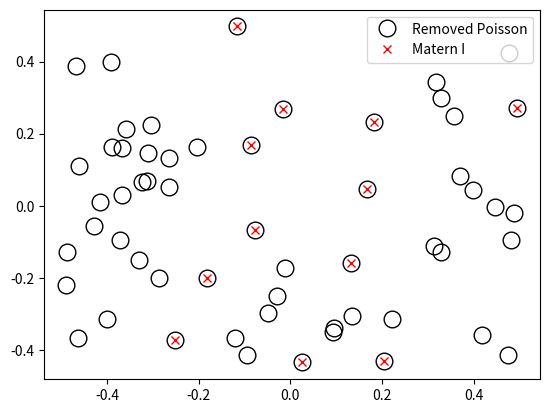

Python code for this plot:
# Simulate Matern hard-core point processes (Type I/II) on a rectangle.
# Author: H. Paul Keeler, 2019.
# [redacted]
# Repository: github.com/hpaulkeeler/posts
# For more details, see the post:
# hpaulkeeler.com/simulating-matern-hard-core-point-processes/

import numpy as np;  # NumPy package for arrays, random number generation, etc
import matplotlib.pyplot as plt  # For plotting

plt.close('all');  # close all figures

numbSim=10**3; #number of simulations

# Simulation window parameters
xMin = -.5;
xMax = .5;
yMin = -.5;
yMax = .5;

#Parameters for the parent and daughter point processes
lambdaPoisson=50;#density of underlying Poisson point process
radiusCore=0.1;#radius of hard core

#Extended simulation windows parameters
rExt=radiusCore; #extension parameter -- use core radius
xMinExt=xMin-rExt;
xMaxExt=xMax+rExt;
yMinExt=yMin-rExt;
yMaxExt=yMax+rExt;
#rectangle dimensions
xDeltaExt=xMaxExt-xMinExt;
yDeltaExt=yMaxExt-yMinExt;
areaTotalExt=xDeltaExt*yDeltaExt; #area of extended rectangle

###START Simulations START####
#initialize arrays for collecting statistics
numbPointsAll=np.zeros(numbSim); #number of Poisson points
numbPointsAll_I=np.zeros(numbSim); #number of Matern I points
numbPointsAll_II=np.zeros(numbSim); #number of Matern II points
#loop through for each simulation
for ss in range(numbSim):
    
    #Simulate Poisson point process for the parents
    numbPointsExt= np.random.poisson(areaTotalExt*lambdaPoisson);#Poisson number
    #x and y coordinates of Poisson points for the parent
    xxPoissonExt=xMinExt+xDeltaExt*np.random.rand(numbPointsExt);
    yyPoissonExt=yMinExt+yDeltaExt*np.random.rand(numbPointsExt);
    
    #thin points if outside the simulation window
    booleWindow=((xxPoissonExt>=xMin)&(xxPoissonExt<=xMax)&(yyPoissonExt>=yMin)&(yyPoissonExt<=yMax));
    indexWindow=np.arange(numbPointsExt)[booleWindow];
    #retain points inside simulation window
    xxPoisson=xxPoissonExt[booleWindow];
    yyPoisson=yyPoissonExt[booleWindow];
    
    numbPoints=len(xxPoisson); #number of Poisson points in window
    #create random marks for ages
    markAge=np.random.rand(numbPointsExt);
    
    ###START Removing/thinning points START###
    booleRemoveI=np.zeros(numbPoints, dtype=bool);#Index for removing points -- Matern I
    booleKeepII=np.zeros(numbPoints,dtype=bool);#Index for keeping points -- Matern II
    for ii in range(numbPoints):
        distTemp=np.hypot(xxPoisson[ii]-xxPoissonExt,yyPoisson[ii]-yyPoissonExt);  #distances to other points        
        booleInDisk=(distTemp<radiusCore)&(distTemp>0); #check if inside disk
        
        #Matern I
        booleRemoveI[ii]=any(booleInDisk);
        
        #Matern II
        #keep the younger points
        if len(markAge[booleInDisk])==0:
            booleKeepII[ii]=True;
            #Note: if markAge(booleInDisk) is empty, keepBooleII[ii]=True.
        else:
            booleKeepII[ii]=all(markAge[indexWindow[ii]]<markAge[booleInDisk]);
            
            
    ###END Removing/thinning points END###
    
    #Remove/keep points to generate Matern hard-core processes
    #Matérn I
    booleKeepI=~(booleRemoveI);
    xxMaternI=xxPoisson[booleKeepI];
    yyMaternI=yyPoisson[booleKeepI];
    
    #Matérn II
    xxMaternII=xxPoisson[booleKeepII];
    yyMaternII=yyPoisson[booleKeepII];
    
    #Update statistics
    numbPointsAll[ss]=numbPoints;
    numbPointsAll_I[ss]=len(xxMaternI);
    numbPointsAll_II[ss]=len(xxMaternII);

###END Simulations END####

##Plotting
markerSize=12; #marker size for the Poisson points
plt.plot(xxPoisson,yyPoisson, 'ko',markerfacecolor="None",markersize=markerSize);
plt.plot(xxMaternI,yyMaternI, 'rx',markersize=markerSize/2);
# plt.plot(xxMaternI,yyMaternI, 'b+',markersize=markerSize);
plt.legend(('Removed Poisson','Matern I'));

#Compare statistics
diskArea=np.pi*radiusCore**2; #area of disk
areaWindow=(xMax-xMin)*(yMax-yMin); #area of simulation window

#underlying Poisson point process
lambdaExact=lambdaPoisson
print("lambdaExact = ",lambdaExact)
lambdaEmp=np.mean(numbPointsAll/areaWindow)
print("lambdaEmp = ",lambdaEmp)

#Matern I
lambdaExactI=lambdaPoisson*np.exp(-lambdaPoisson*diskArea) #exact
print("lambdaExactI = ",lambdaExactI)
lambdaEmpI=np.mean(numbPointsAll_I/areaWindow) #empirical
print("lambdaEmpI = ",lambdaEmpI)

#Matern II
lambdaExactII=1/(diskArea)*(1-np.exp(-lambdaPoisson*diskArea))
print("lambdaExactII = ",lambdaExactII)
lambdaEmpII=np.mean(numbPointsAll_II/areaWindow)
print("lambdaEmpII = ",lambdaEmpII)

plt.show()